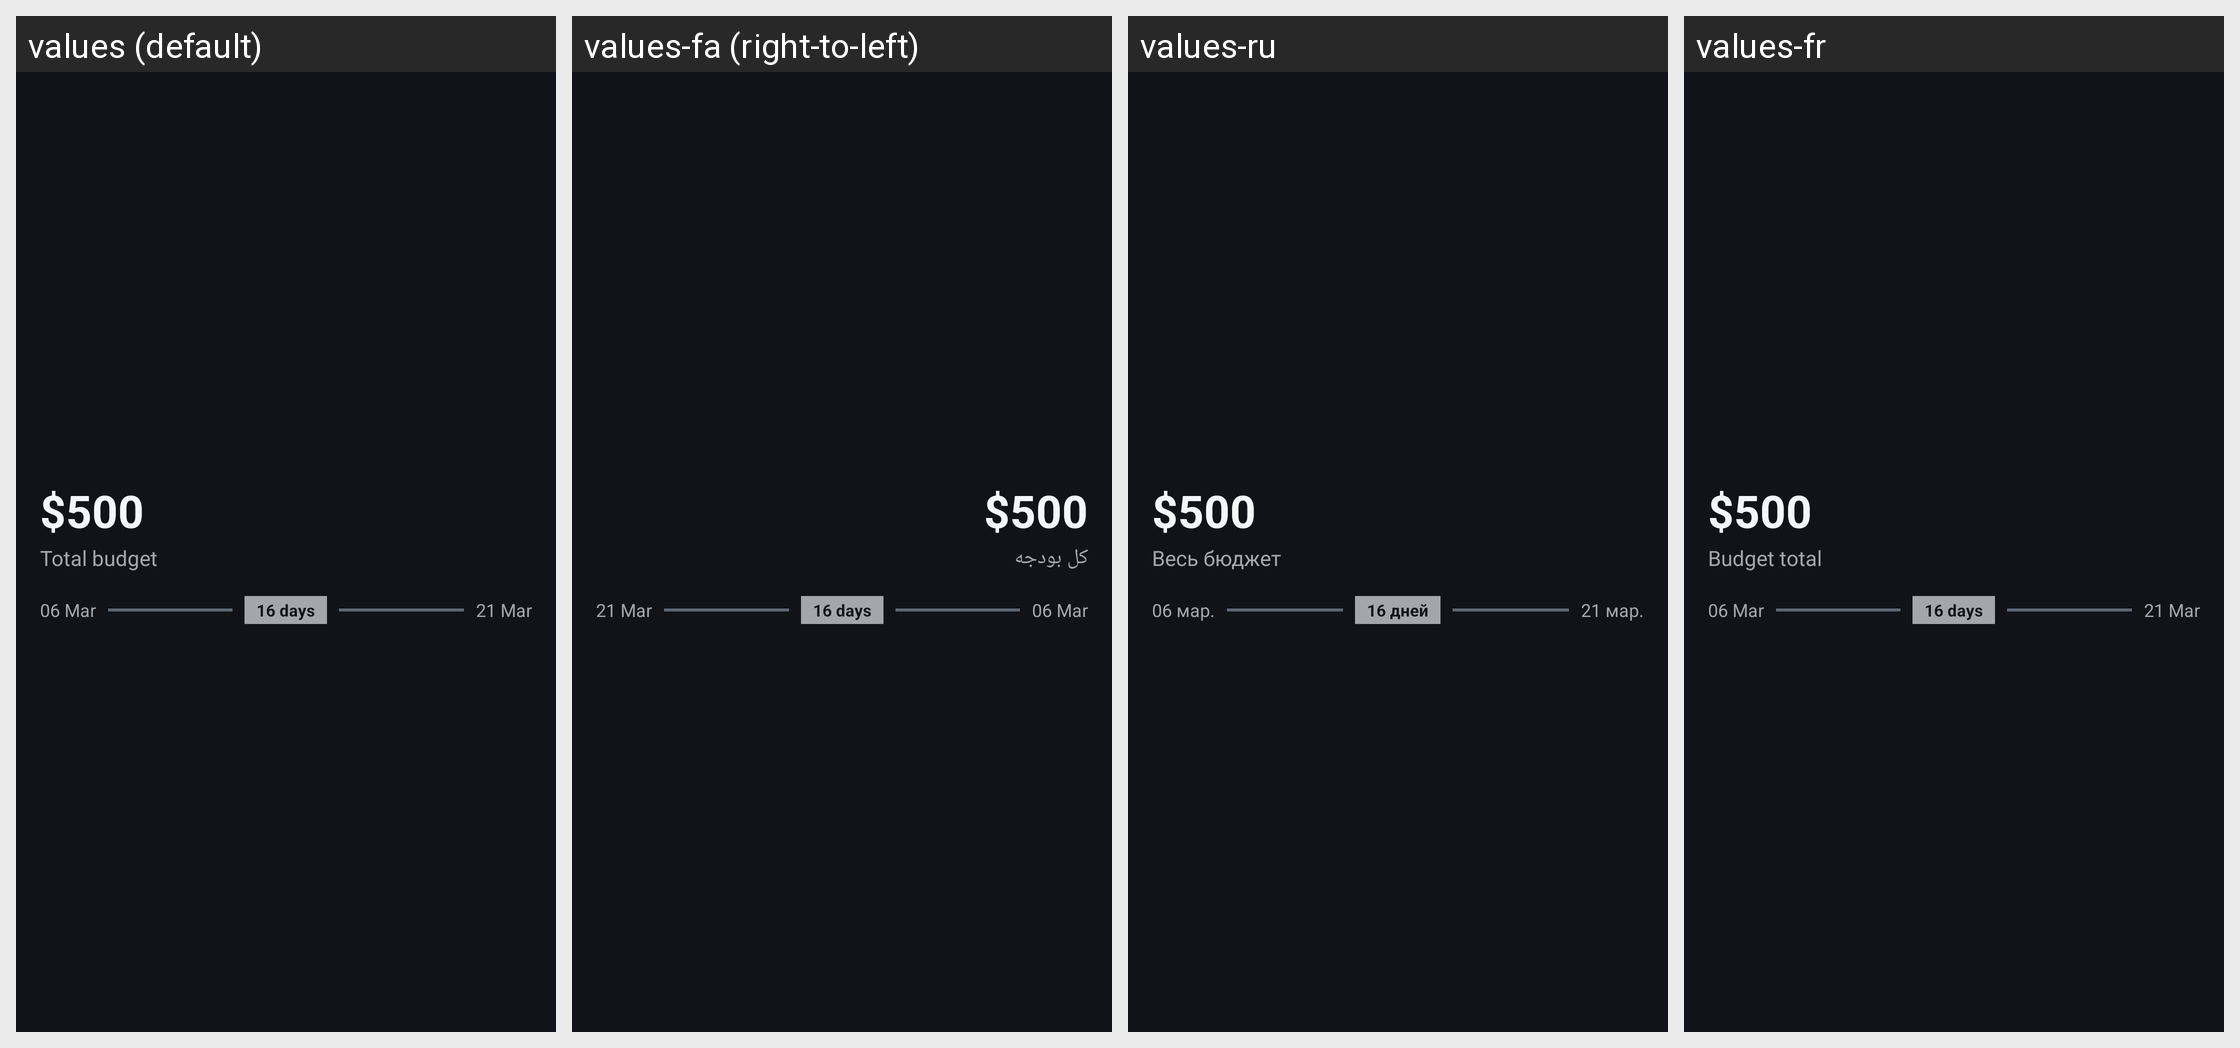

The Android screen above is rendered under several locales of the same app. Produce the string resources it draws, with the default and per-locale values.
Android screen res/layout/widget_budget_overview_preview.xml rendered under 4 locales, left to right: values (default), values-fa (right-to-left), values-ru, values-fr. Device: Nexus 5 (rendered at 1080×1920; each locale shown at half size, 540×960, under a caption strip naming it); theme Theme.Minus.
Other locales in the repository, not shown: values-bg, values-de, values-el, values-en, values-es, values-es-rMX, values-hi, values-it, values-ja, values-ko, values-pt, values-zh.
Strings drawn on this screen, with the default value and each locale's value (text and hints the layout hard-codes, and strings that could not be matched under every locale, appear in the picture but are not listed):

widget_budget_overview_preview_amount
  values: $500
  values-fa: $500  [not translated; the default value is used]
  values-ru: $500  [not translated; the default value is used]
  values-fr: $500  [not translated; the default value is used]

total_budget
  values: Total budget
  values-fa: کل بودجه
  values-ru: Весь бюджет
  values-fr: Budget total

widget_budget_overview_preview_start
  values: 06 Mar
  values-fa: 06 Mar  [not translated; the default value is used]
  values-ru: 06 мар.
  values-fr: 06 Mar  [not translated; the default value is used]

widget_budget_overview_preview_days
  values: 16 days
  values-fa: 16 days  [not translated; the default value is used]
  values-ru: 16 дней
  values-fr: 16 days  [not translated; the default value is used]

widget_budget_overview_preview_end
  values: 21 Mar
  values-fa: 21 Mar  [not translated; the default value is used]
  values-ru: 21 мар.
  values-fr: 21 Mar  [not translated; the default value is used]
